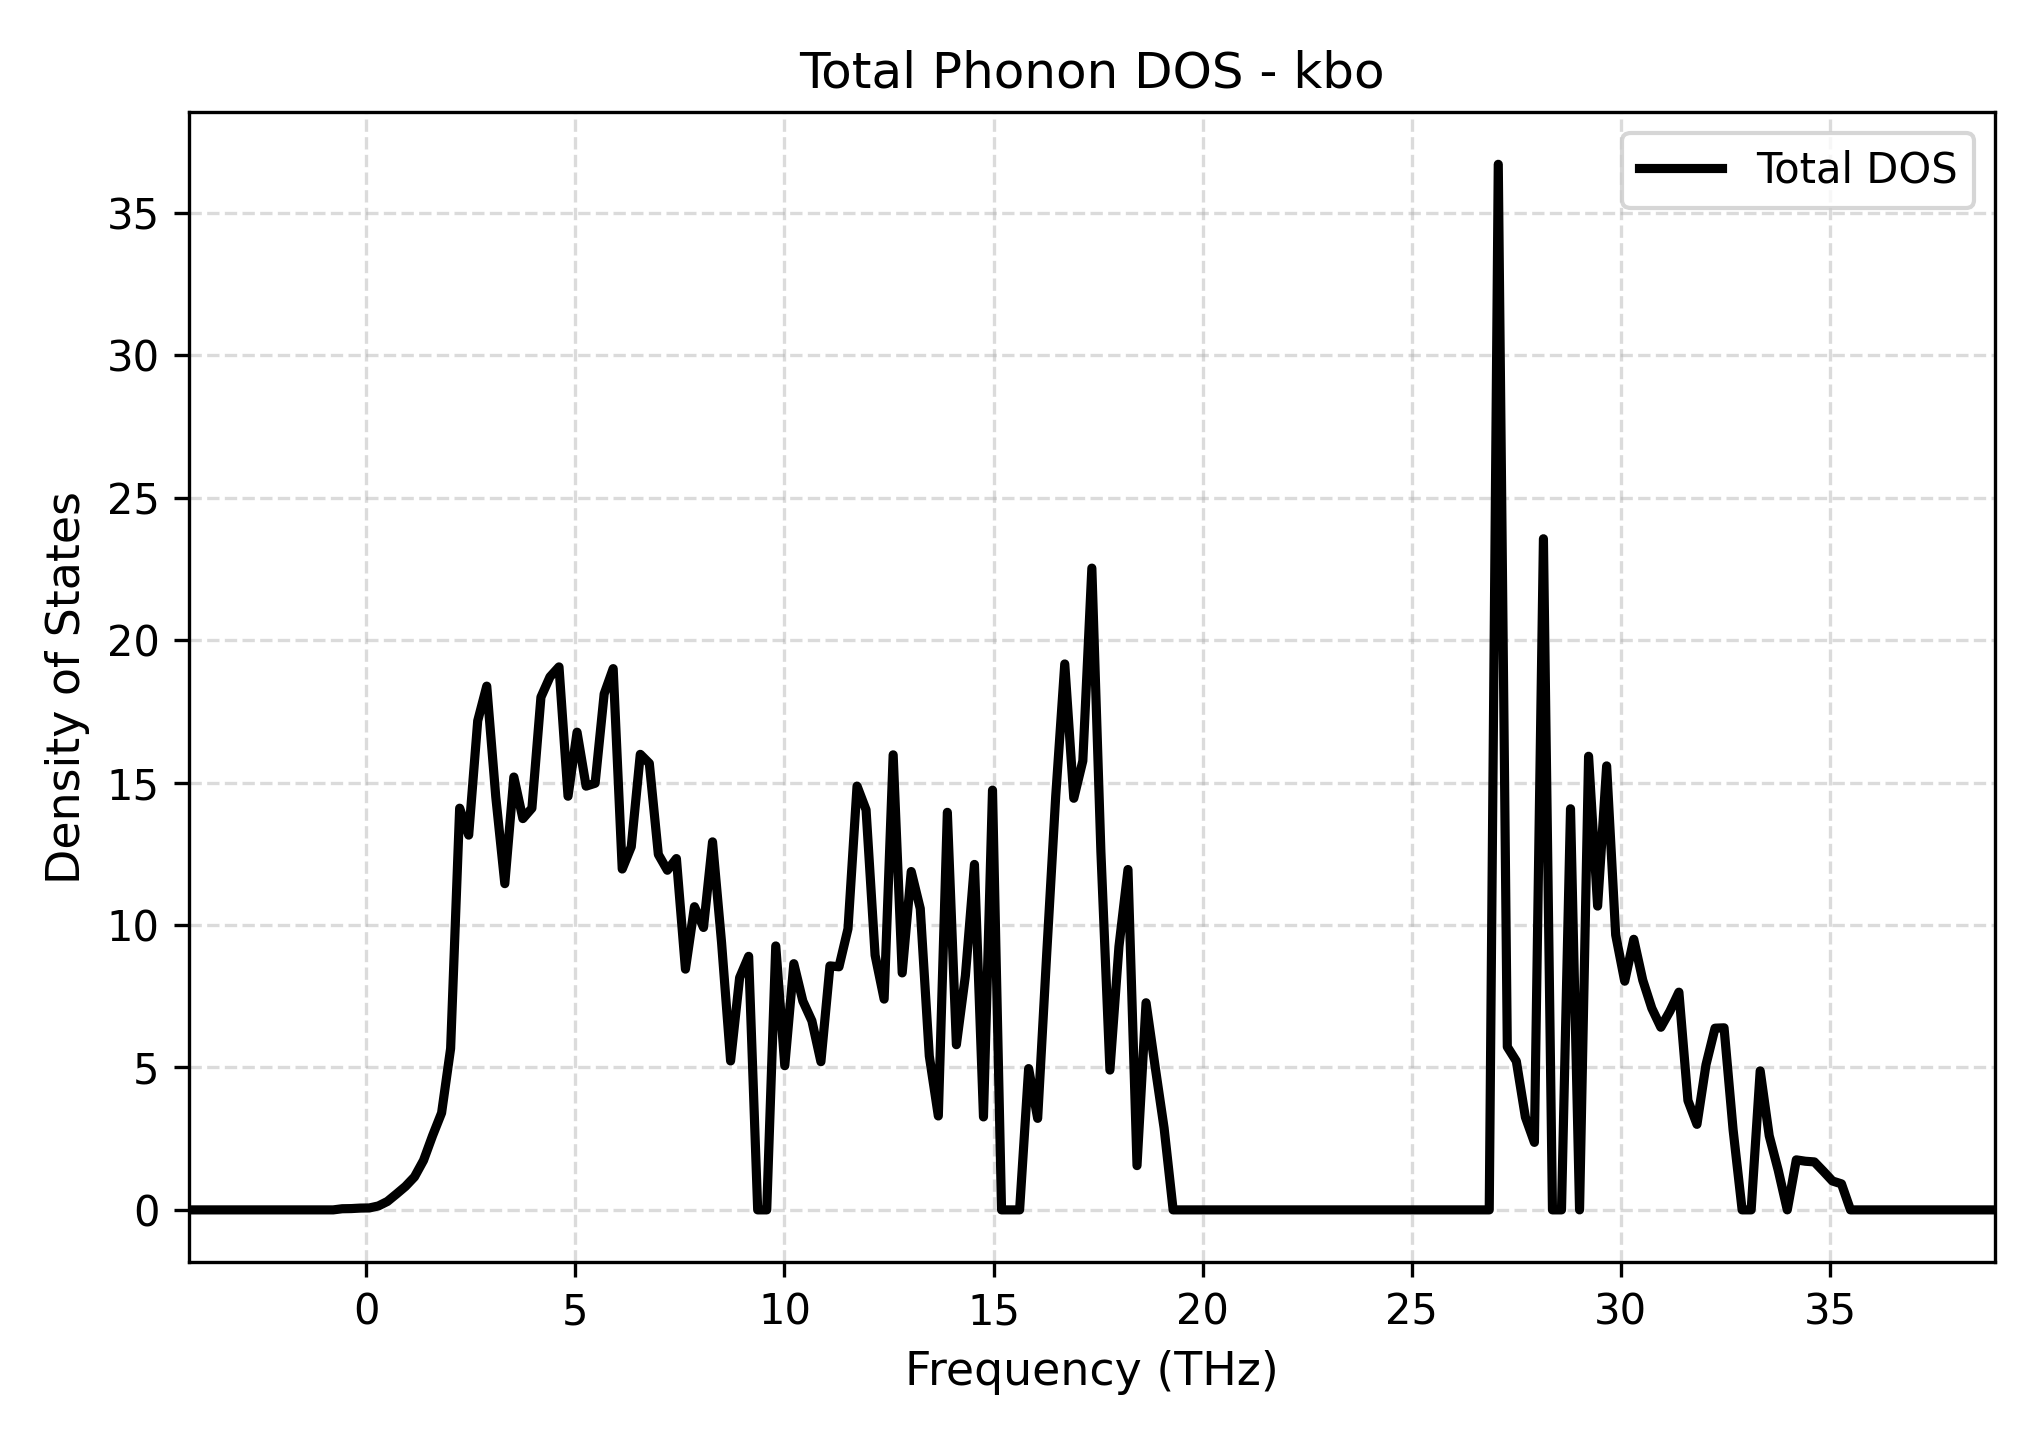

Source data for this figure (header and first rows):
Frequency_THz, Total_DOS
-4.246, 0.0
-4.03, 0.0
-3.814, 0.0
-3.598, 0.0
-3.382, 0.0
-3.166, 0.0
-2.95, 0.0
-2.734, 0.0
-2.518, 0.0
-2.302, 0.0
-2.086, 0.0
-1.87, 0.0
-1.654, 0.0
-1.438, 0.0
-1.222, 0.0
-1.007, 0.0
-0.7906, 0.0
-0.5746, 0.04016
-0.3586, 0.04563
-0.1427, 0.06316
0.07331, 0.06839
0.2893, 0.138
0.5052, 0.2964
0.7212, 0.5561
0.9372, 0.8244
1.153, 1.159
1.369, 1.738
1.585, 2.603
1.801, 3.404
2.017, 5.664
2.233, 14.1
2.449, 13.15
2.665, 17.16
2.881, 18.38
3.097, 14.5
3.313, 11.45
3.529, 15.19
3.745, 13.73
3.961, 14.1
4.177, 17.99
4.393, 18.71
4.609, 19.06
4.825, 14.52
5.041, 16.77
5.257, 14.87
5.472, 14.97
5.688, 18.11
5.904, 19
6.12, 11.96
6.336, 12.75
6.552, 15.99
6.768, 15.67
6.984, 12.48
7.2, 11.92
7.416, 12.33
7.632, 8.449
7.848, 10.64
8.064, 9.912
8.28, 12.92
8.496, 9.381
... 141 more rows
